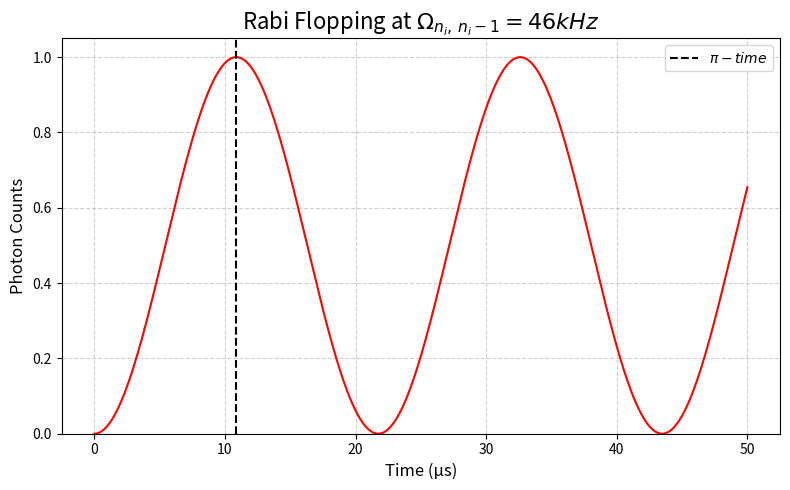

Source code (Python):
import numpy as np
import matplotlib.pyplot as plt

# Time array (0 to 2 μs)
t = np.linspace(0, 5e-5, 1000)  # seconds

# Rabi frequency (in Hz)
Omega = 2 * np.pi * 46e3  # 1 MHz

# State populations
P_0 = np.cos(Omega * t / 2)**2
P_1 = np.sin(Omega * t / 2)**2

# π-pulse time
t_pi = np.pi / Omega  # seconds

# Plot
plt.figure(figsize=(8, 5))
plt.plot(t * 1e6, P_1, color='red')

# Vertical line at π/Omega
plt.axvline(t_pi * 1e6, color='black', linestyle='--',
            label=r"$\pi - time$")

# Aesthetics
plt.title(r"Rabi Flopping at $\Omega_{n_i,\,n_i-1} = 46kHz$", fontsize=16)
plt.xlabel("Time (μs)", fontsize=12)
plt.ylabel("Photon Counts", fontsize=12)
plt.ylim(0, 1.05)
plt.legend()
plt.grid(True, linestyle='--', alpha=0.6)
plt.tight_layout()
plt.show()

